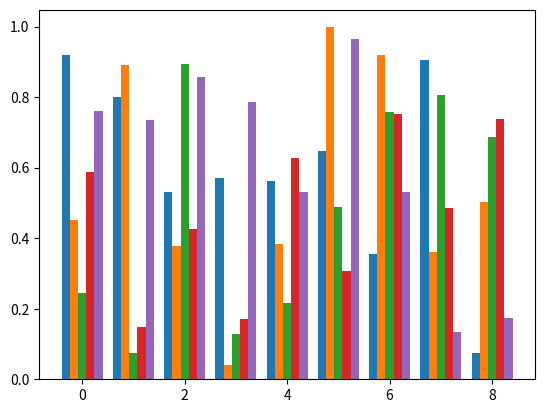

Source code (Python):
import matplotlib.pyplot as plt
import numpy as np

methods = ["A", "B", "C", "D", "E"]
fig3_methods = methods
n_methods = len(methods)
width = 0.8 / n_methods
x = np.arange(9)
fig, ax = plt.subplots()

for i, method in enumerate(fig3_methods):
    vals = np.random.rand(9)
    ax.bar(
        x + (i - (n_methods - 1) / 2) * width,
        vals,
        width=width,
    )
plt.savefig("test_bars.png")
